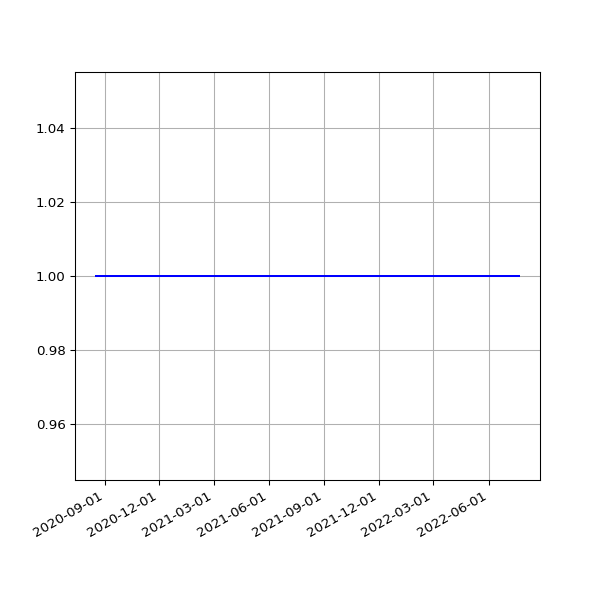

Data behind this chart, as committed beside it:
date, value
2020-08-18 19:21:06 +0100, 1
2020-08-19 08:46:53 +0000, 1
2020-08-19 19:22:36 +0100, 1
2020-08-20 08:42:50 +0000, 1
2020-08-20 19:25:06 +0100, 1
2020-08-21 09:07:10 +0000, 1
2020-08-21 19:37:32 +0100, 1
2020-08-22 08:45:51 +0000, 1
2020-08-22 19:23:49 +0100, 1
2020-08-23 08:41:54 +0000, 1
2020-08-23 19:27:35 +0100, 1
2020-08-24 08:48:19 +0000, 1
2020-08-24 19:31:22 +0100, 1
2020-08-25 08:44:16 +0000, 1
2020-08-25 20:08:02 +0100, 1
2020-08-26 08:42:58 +0000, 1
2020-08-26 19:23:13 +0100, 1
2020-08-27 08:45:37 +0000, 1
2020-08-27 19:30:38 +0100, 1
2020-08-28 08:41:13 +0000, 1
2020-08-28 19:36:11 +0100, 1
2020-08-29 08:47:00 +0000, 1
2020-08-29 19:28:05 +0100, 1
2020-08-30 08:47:33 +0000, 1
2020-08-30 19:30:30 +0100, 1
2020-08-31 08:53:48 +0000, 1
2020-08-31 19:26:19 +0100, 1
2020-09-01 08:46:57 +0000, 1
2020-09-01 19:30:23 +0100, 1
2020-09-02 08:59:12 +0000, 1
2020-09-02 19:29:13 +0100, 1
2020-09-03 08:41:49 +0000, 1
2020-09-03 19:23:52 +0100, 1
2020-09-04 08:48:16 +0000, 1
2020-09-04 19:25:11 +0100, 1
2020-09-05 08:44:41 +0000, 1
2020-09-05 19:22:10 +0100, 1
2020-09-06 08:42:13 +0000, 1
2020-09-06 19:17:13 +0100, 1
2020-09-07 08:34:06 +0000, 1
2020-09-07 19:20:48 +0100, 1
2020-09-08 08:44:10 +0000, 1
2020-09-08 19:15:16 +0100, 1
2020-09-09 08:31:16 +0000, 1
2020-09-09 19:18:45 +0100, 1
2020-09-10 08:38:19 +0000, 1
2020-09-10 19:21:06 +0100, 1
2020-09-11 08:42:23 +0000, 1
2020-09-11 19:13:48 +0100, 1
2020-09-12 08:46:22 +0000, 1
2020-09-12 19:16:21 +0100, 1
2020-09-13 08:38:31 +0000, 1
2020-09-13 19:16:55 +0100, 1
2020-09-14 08:47:32 +0000, 1
2020-09-14 19:12:48 +0100, 1
2020-09-15 08:34:34 +0000, 1
2020-09-15 19:10:38 +0100, 1
2020-09-16 08:41:53 +0000, 1
2020-09-16 19:14:39 +0100, 1
2020-09-17 08:44:38 +0000, 1
... 868 more rows
